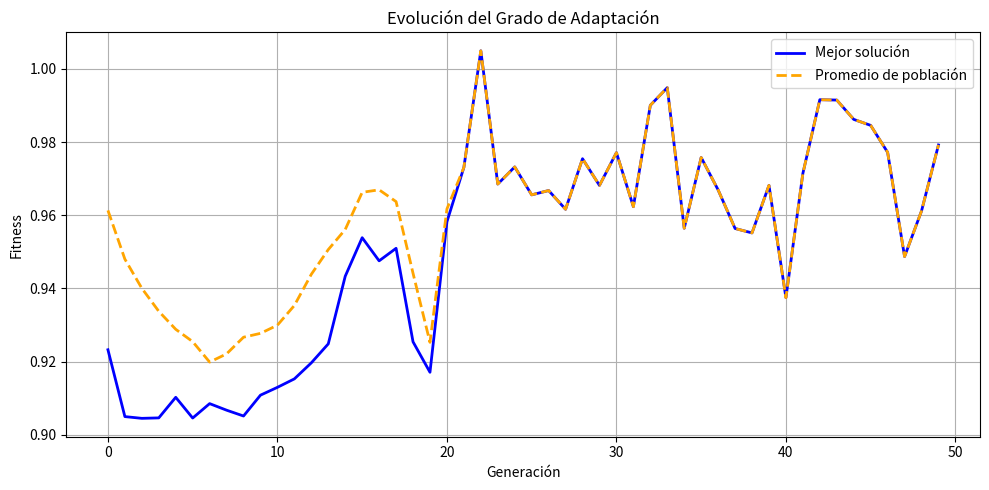
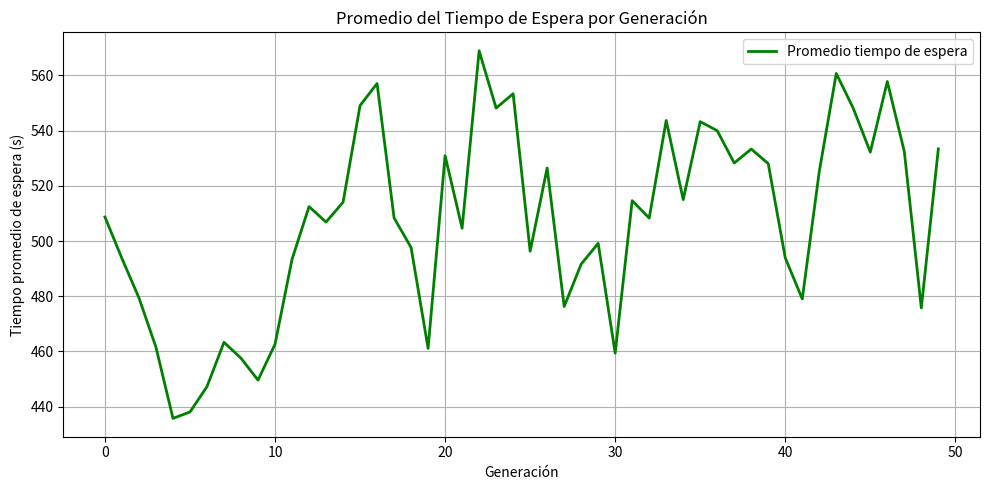

Source code (Python) for these figures, in order:
import numpy as np
import random
import matplotlib.pyplot as plt


#Clases 

class Semaforo:
    def __init__(self, longitud_gen=48):
        self.genotipo = [random.choice(['r', 'v']) for _ in range(longitud_gen)]


class Individuo:
    def __init__(self):
        self.semaforos = [Semaforo() for _ in range(4)]  
        self.objetivo = None  
        self.esperas = (0, 0)  
        

class Simulador:
    def __init__(self, tiempo_simulacion=480, vehiculos_por_via=96, num_vias=4):
        self.tiempo_simulacion = tiempo_simulacion
        self.vehiculos_por_via = vehiculos_por_via
        self.num_vias = num_vias
        self.vehiculos_entrados = vehiculos_por_via * num_vias

    def simular(self, individuo):
        vehiculos_salieron = 0
        tiempo_espera_total = 0
        max_tiempo_espera = 0
        vehiculos_esperando = {i: 0 for i in range(self.num_vias)}

        for t in range(self.tiempo_simulacion):
            for i in range(self.num_vias):
                semaforo = individuo.semaforos[i]
                estado = semaforo.genotipo[t // 10]

                if estado == 'v' and vehiculos_esperando[i] > 0:
                    vehiculos_esperando[i] -= 1
                    vehiculos_salieron += 1
                    tiempo_espera_total += t
                    max_tiempo_espera = max(max_tiempo_espera, t)
                elif estado == 'r':
                    vehiculos_esperando[i] += 1

        return {
            'T': self.vehiculos_entrados,
            'M': vehiculos_salieron,
            'E': tiempo_espera_total,
            'ME': max_tiempo_espera
        }
        
        
#Funciones 
 
def seleccion(poblacion, n_seleccionados=50):
    poblacion.sort(key=lambda x: x.objetivo, reverse=False)  # menor el fitness = mejor la solucion
    return poblacion[:n_seleccionados]

def cruce(padre1, padre2):
    punto_corte = random.randint(0, len(padre1.semaforos) - 1)
    hijo1 = Individuo()
    hijo2 = Individuo()
    hijo1.semaforos = padre1.semaforos[:punto_corte] + padre2.semaforos[punto_corte:]
    hijo2.semaforos = padre2.semaforos[:punto_corte] + padre1.semaforos[punto_corte:]
    return hijo1, hijo2

def mutacion(individuo, probabilidad_mutacion=0.2):
    for semaforo in individuo.semaforos:
        if random.random() < probabilidad_mutacion:
            idx_mutar = random.randint(0, len(semaforo.genotipo) - 1)
            semaforo.genotipo[idx_mutar] = 'v' if semaforo.genotipo[idx_mutar] == 'r' else 'r'

def generar_nueva_generacion(poblacion):
    seleccionados = seleccion(poblacion)
    nueva_poblacion = seleccionados[:]
    while len(nueva_poblacion) < len(poblacion):
        padre1, padre2 = random.sample(seleccionados, 2)
        hijo1, hijo2 = cruce(padre1, padre2)
        mutacion(hijo1)
        mutacion(hijo2)
        nueva_poblacion.extend([hijo1, hijo2])
    return nueva_poblacion[:len(poblacion)]



#main 

simulador = Simulador()


tam_poblacion = 100
max_generaciones = 50


poblacion = [Individuo() for _ in range(tam_poblacion)]


mejores_fitness = []
promedio_fitness = []
tiempos_espera_promedio = []

for gen in range(max_generaciones):
    for individuo in poblacion:
        resultados = simulador.simular(individuo)
        T = resultados['T']
        M = resultados['M']
        E = resultados['E']
        ME = resultados['ME']

     
        fitness = 0.95 * (T / M) + 0.0009 * (E / T) + 0.00004 * ME if M > 0 else float('inf')
        individuo.objetivo = fitness
        individuo.esperas = (E, ME)

    fitness_valores = [ind.objetivo for ind in poblacion if ind.objetivo != float('inf')]
    esperas_promedio = [ind.esperas[0] / simulador.vehiculos_entrados for ind in poblacion if ind.objetivo != float('inf')]

    mejores_fitness.append(min(fitness_valores))  
    promedio_fitness.append(sum(fitness_valores) / len(fitness_valores))
    tiempos_espera_promedio.append(sum(esperas_promedio) / len(esperas_promedio))

    poblacion = generar_nueva_generacion(poblacion)

    print(f"Generación {gen + 1}/{max_generaciones} - Mejor fitness: {mejores_fitness[-1]}")


#1 Chart
plt.figure(figsize=(10, 5))
plt.plot(range(max_generaciones), mejores_fitness, label="Mejor solución", linewidth=2, color='blue')
plt.plot(range(max_generaciones), promedio_fitness, label="Promedio de población", linewidth=2, linestyle='--', color='orange')
plt.title("Evolución del Grado de Adaptación")
plt.xlabel("Generación")
plt.ylabel("Fitness")
plt.legend()
plt.grid(True)
plt.tight_layout()
plt.show()


#2 Chart
plt.figure(figsize=(10, 5))
plt.plot(range(max_generaciones), tiempos_espera_promedio, label="Promedio tiempo de espera", color='green', linewidth=2)
plt.title("Promedio del Tiempo de Espera por Generación")
plt.xlabel("Generación")
plt.ylabel("Tiempo promedio de espera (s)")
plt.legend()
plt.grid(True)
plt.tight_layout()
plt.show()
